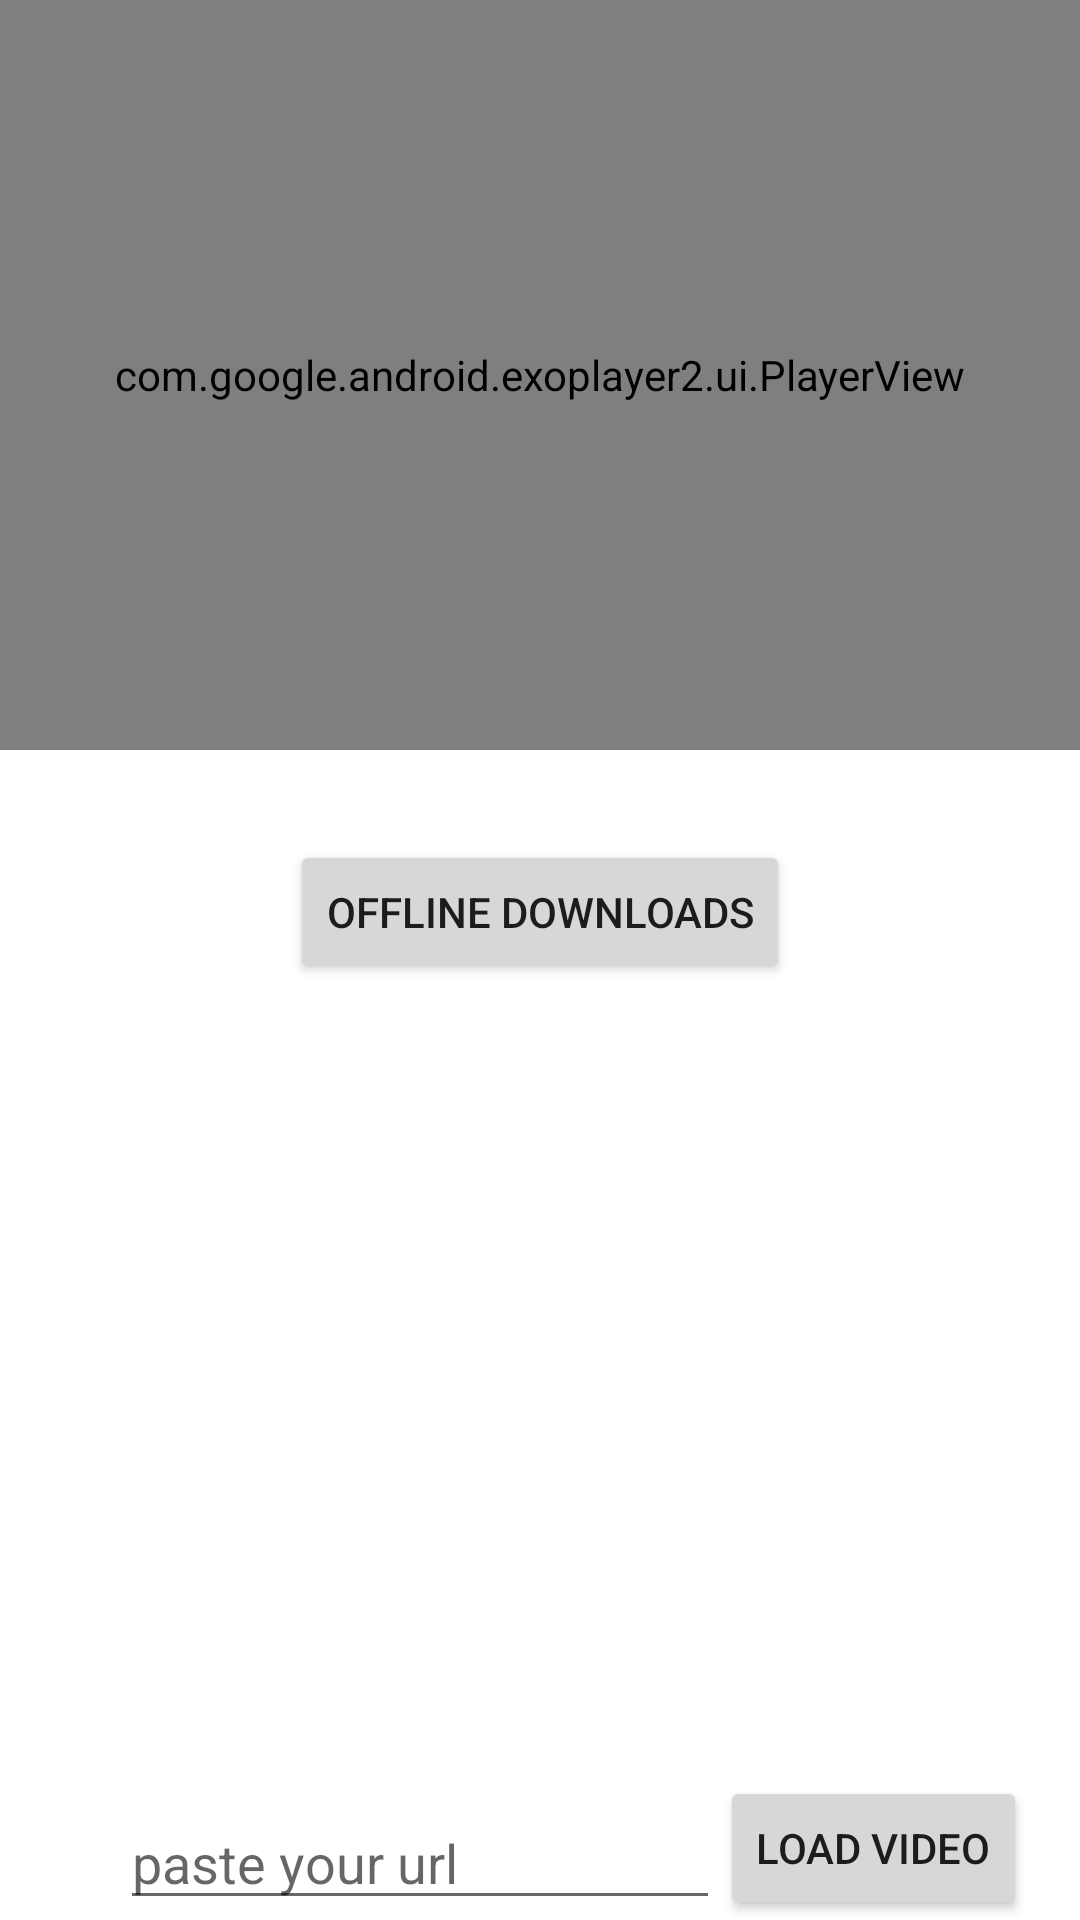

Reconstruct the res/layout file that produces this screen, plus the resources it refers to.
<!-- AndroidManifest.xml: application theme Theme.YoutubeThroughExo -->
<!-- res/layout/activity_main.xml -->
<?xml version="1.0" encoding="utf-8"?>
<RelativeLayout xmlns:android="http://schemas.android.com/apk/res/android"
    xmlns:app="http://schemas.android.com/apk/res-auto"
    xmlns:tools="http://schemas.android.com/tools"
    android:layout_width="match_parent"
    android:layout_height="match_parent"
    tools:context=".MainActivity">

    <com.google.android.exoplayer2.ui.PlayerView
        android:id="@+id/video_player_view"
        android:layout_width="match_parent"

        android:layout_height="250dp"
        app:show_buffering="always">

        <FrameLayout

            android:layout_width="40dp"
            android:layout_height="40dp"
            android:layout_gravity="end"

            android:enabled="false"
            android:layout_marginEnd="40dp"
            android:background="#50000000"
            >

            <ImageView
                android:id="@+id/fullscreenButton"
                android:layout_width="25dp"
                android:layout_height="25dp"
                android:layout_gravity="center"
                android:adjustViewBounds="true"
                android:focusable="true"
                android:scaleType="fitCenter"
                android:src="@drawable/ic_baseline_fullscreen_24" />

        </FrameLayout>

        <FrameLayout
            android:id="@+id/moreButton"
            android:layout_width="40dp"
            android:layout_height="40dp"
            android:layout_gravity="end"

            android:enabled="false"
            android:background="#50000000"
            >

            <ImageView
                android:layout_width="25dp"
                android:layout_height="25dp"
                android:layout_gravity="center"
                android:adjustViewBounds="true"
                android:focusable="true"
                android:scaleType="fitCenter"
                android:src="@drawable/ic_baseline_more_vert_24" />

        </FrameLayout>


        <LinearLayout
            android:layout_width="match_parent"
            android:layout_height="match_parent"
            android:orientation="horizontal">

            <FrameLayout
                android:id="@+id/exoo_rew"
                android:layout_width="0dp"
                android:layout_height="140dp"
                android:layout_marginTop="45dp"
                android:layout_weight="1"
                android:background="#00000000"
                android:clickable="true"
                android:focusable="true" />

            <FrameLayout
                android:id="@+id/exoo_ffwd"
                android:layout_width="0dp"
                android:layout_height="140dp"
                android:layout_marginTop="45dp"
                android:layout_weight="1"
                android:background="#00000000"
                android:clickable="true"
                android:focusable="true" />

        </LinearLayout>



    </com.google.android.exoplayer2.ui.PlayerView>






    <Button
        android:id="@+id/gotoDownloads"
        android:layout_width="wrap_content"
        android:layout_height="wrap_content"
        android:layout_below="@id/video_player_view"
        android:layout_centerHorizontal="true"
        android:enabled="true"
        android:layout_marginTop="30dp"
        android:onClick="gotodownloadSection"
        android:text="Offline downloads"

        />

    <EditText
        android:id="@+id/edttxt"
        android:layout_width="200dp"
        android:layout_height="wrap_content"
        android:layout_alignParentBottom="true"
        android:layout_marginLeft="40dp"
        android:hint="paste your url" />

    <Button
        android:layout_width="wrap_content"
        android:layout_height="wrap_content"
        android:layout_alignParentBottom="true"
        android:layout_toRightOf="@id/edttxt"
        android:onClick="playVideo"
        android:text="Load video" />
</RelativeLayout>
<!-- resources referenced by this layout -->
<resources>
  <style name="Theme.YoutubeThroughExo" parent="Theme.MaterialComponents.DayNight.DarkActionBar">
          
          <item name="colorPrimary">@color/purple_500</item>
          <item name="colorPrimaryVariant">@color/purple_700</item>
          <item name="colorOnPrimary">@color/white</item>
          
          <item name="colorSecondary">@color/teal_200</item>
          <item name="colorSecondaryVariant">@color/teal_700</item>
          <item name="colorOnSecondary">@color/black</item>
          
          <item name="android:statusBarColor" tools:targetApi="l">?attr/colorPrimaryVariant</item>
          
      </style>
  <!-- not gathered from this repository: default colours our renderer supplied (Android Studio template values) -->
  <color name="purple_500">#FF6200EE</color>
  <color name="purple_700">#FF3700B3</color>
  <color name="teal_200">#FF03DAC5</color>
  <color name="teal_700">#FF018786</color>
  <color name="black">#FF000000</color>
  <color name="white">#FFFFFFFF</color>
</resources>
